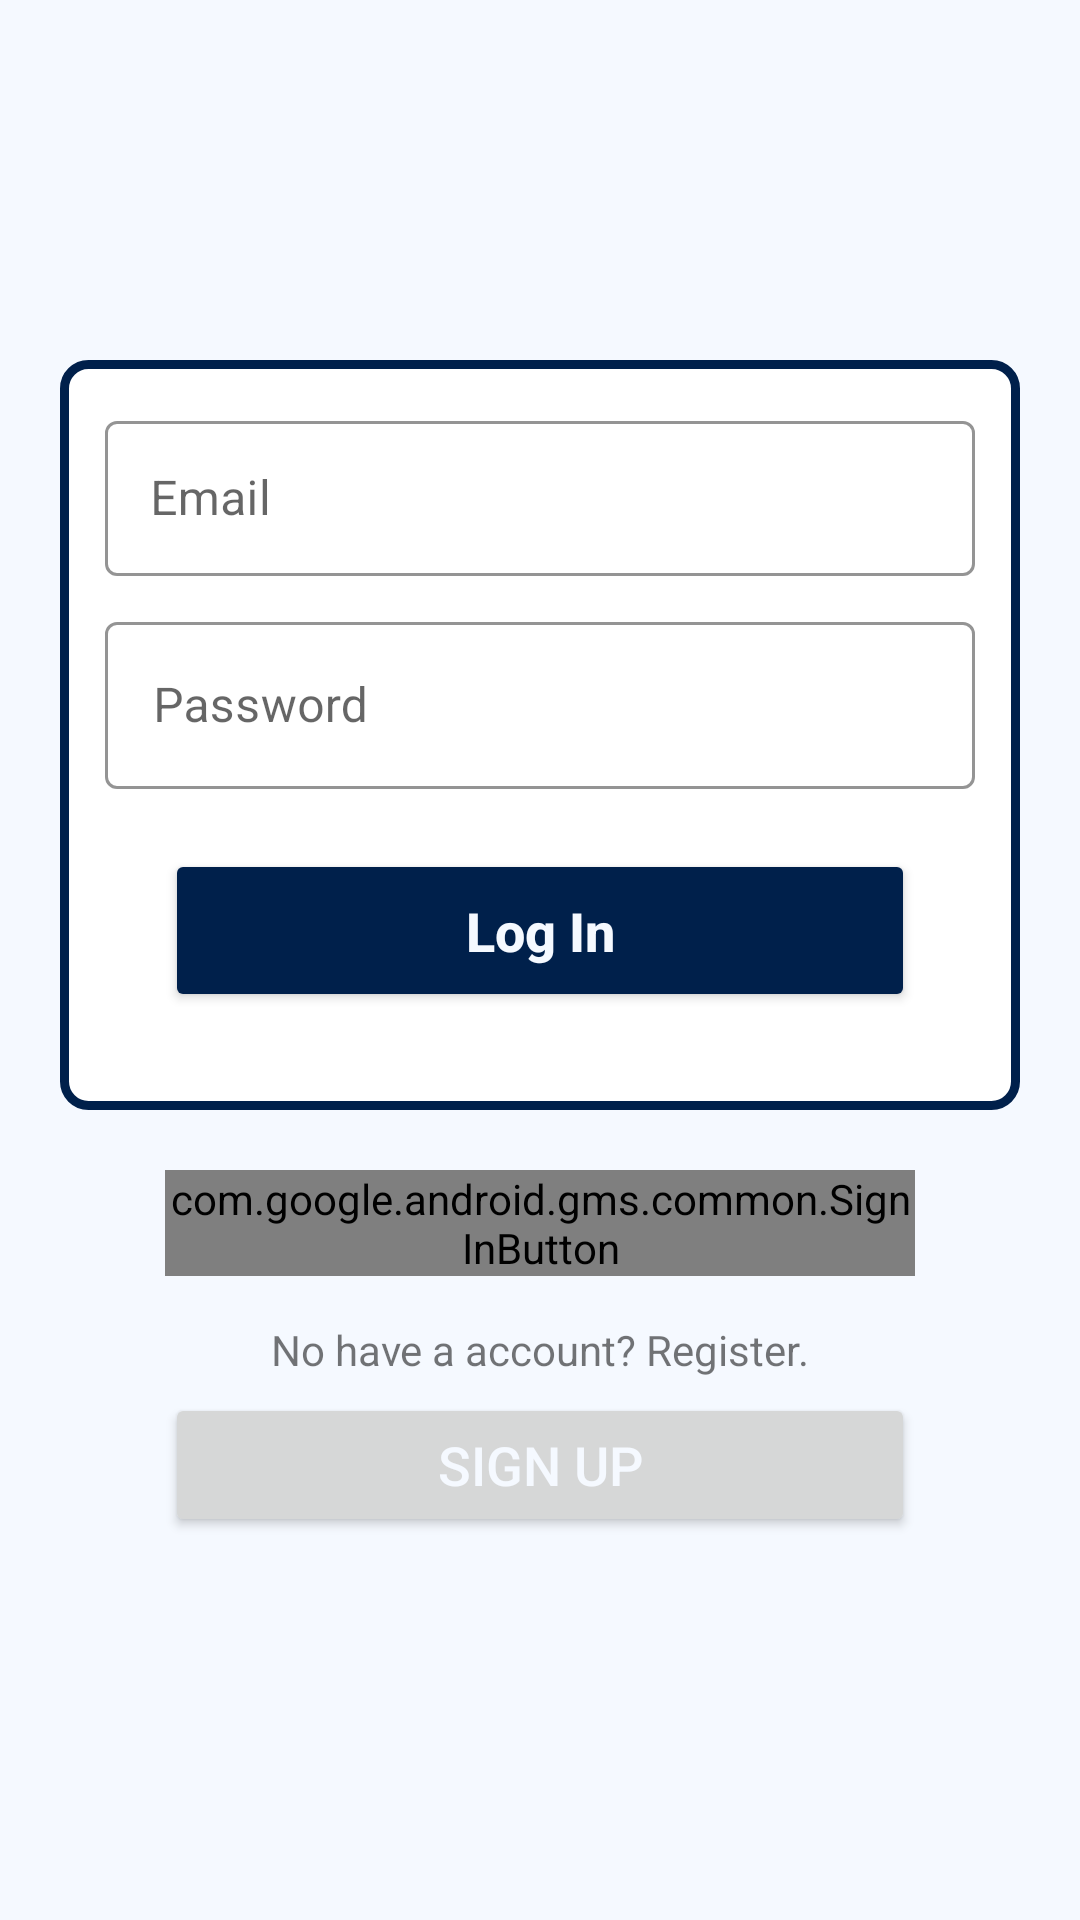

Write the Android layout XML for this screen, with the resource values it uses.
<!-- AndroidManifest.xml: application theme Theme.SkateShop -->
<!-- res/layout/fragment_login.xml -->
<?xml version="1.0" encoding="utf-8"?>
<androidx.core.widget.NestedScrollView xmlns:android="http://schemas.android.com/apk/res/android"
    xmlns:app="http://schemas.android.com/apk/res-auto"
    android:layout_width="match_parent"
    android:layout_height="match_parent"
    android:background="@color/bg_blue"
    android:fillViewport="true">

    <androidx.constraintlayout.widget.ConstraintLayout
        android:layout_width="match_parent"
        android:layout_height="match_parent">

        <LinearLayout
            android:id="@+id/container_form"
            android:layout_width="match_parent"
            android:layout_height="250dp"
            android:layout_marginTop="120dp"
            android:layout_marginHorizontal="20dp"
            android:background="@drawable/container_card_form"
            android:orientation="vertical"
            android:padding="15dp"
            app:layout_constraintEnd_toEndOf="parent"
            app:layout_constraintStart_toStartOf="parent"
            app:layout_constraintTop_toTopOf="parent">


            <com.google.android.material.textfield.TextInputLayout
                style="@style/Widget.MaterialComponents.TextInputLayout.OutlinedBox"
                android:layout_width="match_parent"
                android:layout_height="wrap_content"
                android:background="@color/white"
                app:boxStrokeColor="@color/blue"
                app:hintTextColor="@color/blue">

                <com.google.android.material.textfield.TextInputEditText
                    android:id="@+id/edit_email"
                    android:layout_width="match_parent"
                    android:layout_height="wrap_content"
                    android:hint="@string/hint_email"
                    android:inputType="textEmailAddress"
                    android:maxLines="1"
                    android:padding="15dp"
                    android:textCursorDrawable="@drawable/cursor_edit_text" />

            </com.google.android.material.textfield.TextInputLayout>

            <com.google.android.material.textfield.TextInputLayout
                style="@style/Widget.MaterialComponents.TextInputLayout.OutlinedBox"
                android:layout_width="match_parent"
                android:layout_height="wrap_content"
                android:layout_marginTop="10dp"
                android:background="@color/white"
                app:boxStrokeColor="@color/blue"
                app:hintTextColor="@color/blue">

                <com.google.android.material.textfield.TextInputEditText
                    android:id="@+id/edit_pass"
                    android:layout_width="match_parent"
                    android:layout_height="wrap_content"
                    android:layout_marginTop="10dp"
                    android:hint="@string/hint_pass"
                    android:inputType="numberPassword"
                    android:textCursorDrawable="@drawable/cursor_edit_text" />

            </com.google.android.material.textfield.TextInputLayout>

            <Button
                android:id="@+id/bt_signIn"
                android:layout_width="match_parent"
                android:layout_height="wrap_content"
                android:layout_marginHorizontal="20dp"
                android:layout_marginTop="20dp"
                android:backgroundTint="@color/blue"
                android:padding="15dp"
                android:text="@string/bt_singin"
                android:textAllCaps="false"
                android:textColor="@color/bg_blue"
                android:textSize="18sp"
                android:textStyle="bold" />

        </LinearLayout>

        <com.google.android.gms.common.SignInButton
            android:id="@+id/txt_signIn_google"
            android:layout_width="250dp"
            android:layout_height="wrap_content"
            android:layout_marginTop="20dp"
            app:layout_constraintEnd_toEndOf="parent"
            app:layout_constraintStart_toStartOf="parent"
            app:layout_constraintTop_toBottomOf="@id/container_form" />

        <TextView
            android:id="@+id/txt_SignUp_helper"
            android:layout_width="wrap_content"
            android:layout_height="wrap_content"
            android:layout_marginTop="15dp"
            android:text="@string/singUp_helper"
            app:layout_constraintEnd_toEndOf="parent"
            app:layout_constraintStart_toStartOf="parent"
            app:layout_constraintTop_toBottomOf="@id/txt_signIn_google" />

        <Button
            android:id="@+id/txt_signUp"
            android:layout_width="250dp"
            android:layout_height="wrap_content"
            android:layout_marginTop="5dp"
            android:gravity="center"
            android:text="@string/signUp"
            android:textColor="@color/bg_blue"
            android:textSize="18sp"
            app:layout_constraintEnd_toEndOf="parent"
            app:layout_constraintStart_toStartOf="parent"
            app:layout_constraintTop_toBottomOf="@+id/txt_SignUp_helper" />

    </androidx.constraintlayout.widget.ConstraintLayout>
</androidx.core.widget.NestedScrollView>
<!-- resources referenced by this layout -->
<resources>
  <color name="bg_blue">#F5F9FF</color>
  <color name="blue">#00204B</color>
  <color name="white">#FFFFFFFF</color>
  <!-- drawable container_card_form (drawable) -->
  <?xml version="1.0" encoding="utf-8"?>
  <shape xmlns:android="http://schemas.android.com/apk/res/android" android:shape="rectangle">
  
      <corners android:radius="8dp"/>
      <stroke android:color="@color/blue" android:width="3dp"/>
      <solid android:color="@color/white"/>
  
  </shape>
  <!-- drawable cursor_edit_text (drawable) -->
  <?xml version="1.0" encoding="utf-8"?>
  <shape xmlns:android="http://schemas.android.com/apk/res/android">
      <size android:width="1dp"/>
      <solid android:color="@color/blue"/>
  
  </shape>
  <string name="bt_singin">Log In</string>
  <string name="hint_email">Email</string>
  <string name="hint_pass">Password</string>
  <string name="signUp">Sign Up</string>
  <string name="singUp_helper">No have a account? Register.</string>
  <style name="Theme.SkateShop" parent="Theme.MaterialComponents.Light.NoActionBar">
          
          <item name="colorPrimary">@color/blue</item>
          <item name="colorPrimaryVariant">@color/blue</item>
          <item name="colorOnPrimary">@color/blue</item>
          
          <item name="colorSecondary">@color/white</item>
          <item name="colorSecondaryVariant">@color/white</item>
          <item name="colorOnSecondary">@color/white</item>
          
          <item name="android:statusBarColor">?attr/colorPrimaryVariant</item>
          
          <item name="drawerArrowStyle">@style/DrawerArrowStyle</item>
  
  
      </style>
  <style name="DrawerArrowStyle" parent="Widget.AppCompat.DrawerArrowToggle">
          <item name="color">@color/blue</item>
      </style>
</resources>
